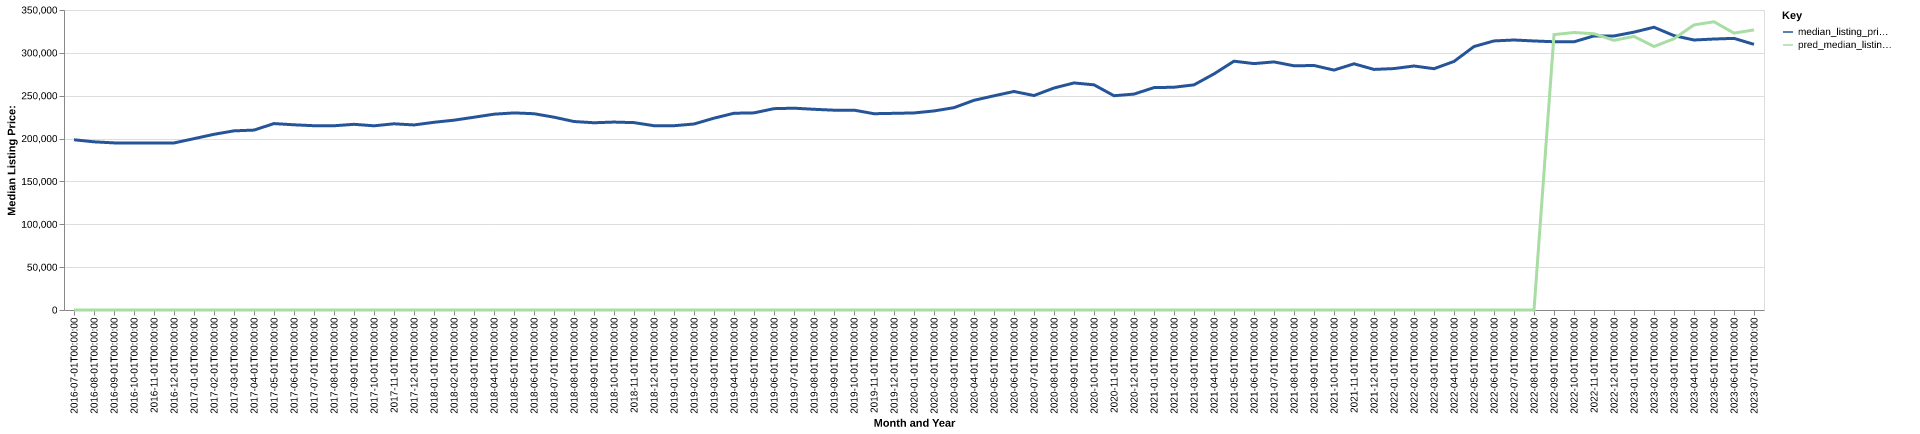

Data behind this chart, as committed beside it:
date, time_idx, median_listing_price, thirty_year_interest_rate_five, month, county_name, active_listing_count, median_days_on_market, pred_median_listing_price, month_year
2016-07-01, 0, 198600, 3.72, 7, Augusta-Richmond County, GA-SC, 3551, 73.0, 0, Jul-2016
2016-08-01, 1, 196213, 3.73, 8, Augusta-Richmond County, GA-SC, 3502, 81.0, 0, Aug-2016
2016-09-01, 2, 194950, 3.66, 9, Augusta-Richmond County, GA-SC, 3411, 88.0, 0, Sep-2016
2016-10-01, 3, 194900, 3.64, 10, Augusta-Richmond County, GA-SC, 3410, 88.0, 0, Oct-2016
2016-11-01, 4, 194812, 3.66, 11, Augusta-Richmond County, GA-SC, 3356, 89.0, 0, Nov-2016
2016-12-01, 5, 194900, 3.48, 12, Augusta-Richmond County, GA-SC, 3198, 94.0, 0, Dec-2016
2017-01-01, 6, 199900, 3.45, 1, Augusta-Richmond County, GA-SC, 3085, 99.0, 0, Jan-2017
2017-02-01, 7, 204975, 3.5, 2, Augusta-Richmond County, GA-SC, 3019, 97.0, 0, Feb-2017
2017-03-01, 8, 209000, 3.52, 3, Augusta-Richmond County, GA-SC, 3023, 84.0, 0, Mar-2017
2017-04-01, 9, 209900, 4.03, 4, Augusta-Richmond County, GA-SC, 3042, 73.0, 0, Apr-2017
2017-05-01, 10, 217488, 4.32, 5, Augusta-Richmond County, GA-SC, 3047, 68.0, 0, May-2017
2017-06-01, 11, 216069, 4.2, 6, Augusta-Richmond County, GA-SC, 3058, 70.0, 0, Jun-2017
2017-07-01, 12, 215000, 4.19, 7, Augusta-Richmond County, GA-SC, 3030, 71.0, 0, Jul-2017
2017-08-01, 13, 214950, 4.3, 8, Augusta-Richmond County, GA-SC, 3011, 73.0, 0, Aug-2017
2017-09-01, 14, 216630, 4.1, 9, Augusta-Richmond County, GA-SC, 2902, 75.0, 0, Sep-2017
2017-10-01, 15, 214900, 4.05, 10, Augusta-Richmond County, GA-SC, 2845, 79.0, 0, Oct-2017
2017-11-01, 16, 217225, 3.94, 11, Augusta-Richmond County, GA-SC, 2715, 83.0, 0, Nov-2017
2017-12-01, 17, 215900, 4.03, 12, Augusta-Richmond County, GA-SC, 2647, 86.0, 0, Dec-2017
2018-01-01, 18, 219000, 3.93, 1, Augusta-Richmond County, GA-SC, 2497, 93.0, 0, Jan-2018
2018-02-01, 19, 221450, 3.83, 2, Augusta-Richmond County, GA-SC, 2500, 87.0, 0, Feb-2018
2018-03-01, 20, 224900, 3.94, 3, Augusta-Richmond County, GA-SC, 2444, 67.0, 0, Mar-2018
2018-04-01, 21, 228450, 3.95, 4, Augusta-Richmond County, GA-SC, 2451, 65.0, 0, Apr-2018
2018-05-01, 22, 229950, 3.99, 5, Augusta-Richmond County, GA-SC, 2464, 60.0, 0, May-2018
2018-06-01, 23, 229000, 4.15, 6, Augusta-Richmond County, GA-SC, 2444, 61.0, 0, Jun-2018
2018-07-01, 24, 224950, 4.4, 7, Augusta-Richmond County, GA-SC, 2491, 66.0, 0, Jul-2018
2018-08-01, 25, 219900, 4.46, 8, Augusta-Richmond County, GA-SC, 2493, 71.0, 0, Aug-2018
2018-09-01, 26, 218450, 4.58, 9, Augusta-Richmond County, GA-SC, 2563, 74.0, 0, Sep-2018
2018-10-01, 27, 219250, 4.66, 10, Augusta-Richmond County, GA-SC, 2564, 76.0, 0, Oct-2018
2018-11-01, 28, 218600, 4.62, 11, Augusta-Richmond County, GA-SC, 2545, 79.0, 0, Nov-2018
2018-12-01, 29, 215000, 4.54, 12, Augusta-Richmond County, GA-SC, 2467, 85.0, 0, Dec-2018
2019-01-01, 30, 215000, 4.6, 1, Augusta-Richmond County, GA-SC, 2371, 94.0, 0, Jan-2019
2019-02-01, 31, 217000, 4.72, 2, Augusta-Richmond County, GA-SC, 2336, 91.0, 0, Feb-2019
2019-03-01, 32, 223800, 4.9, 3, Augusta-Richmond County, GA-SC, 2273, 74.0, 0, Mar-2019
2019-04-01, 33, 229548, 4.94, 4, Augusta-Richmond County, GA-SC, 2245, 59.0, 0, Apr-2019
2019-05-01, 34, 230000, 4.75, 5, Augusta-Richmond County, GA-SC, 2266, 54.0, 0, May-2019
2019-06-01, 35, 234900, 4.51, 6, Augusta-Richmond County, GA-SC, 2203, 53.0, 0, Jun-2019
2019-07-01, 36, 235450, 4.41, 7, Augusta-Richmond County, GA-SC, 2243, 55.0, 0, Jul-2019
2019-08-01, 37, 234159, 4.41, 8, Augusta-Richmond County, GA-SC, 2246, 61.0, 0, Aug-2019
2019-09-01, 38, 233122, 4.2, 9, Augusta-Richmond County, GA-SC, 2210, 68.0, 0, Sep-2019
2019-10-01, 39, 233167, 4.14, 10, Augusta-Richmond County, GA-SC, 2186, 75.0, 0, Oct-2019
2019-11-01, 40, 229000, 3.84, 11, Augusta-Richmond County, GA-SC, 2109, 79.0, 0, Nov-2019
2019-12-01, 41, 229450, 3.81, 12, Augusta-Richmond County, GA-SC, 2017, 87.0, 0, Dec-2019
2020-01-01, 42, 229900, 3.75, 1, Augusta-Richmond County, GA-SC, 1881, 89.0, 0, Jan-2020
2020-02-01, 43, 232230, 3.73, 2, Augusta-Richmond County, GA-SC, 1794, 82.0, 0, Feb-2020
2020-03-01, 44, 236058, 3.78, 3, Augusta-Richmond County, GA-SC, 1764, 62.0, 0, Mar-2020
2020-04-01, 45, 244651, 3.75, 4, Augusta-Richmond County, GA-SC, 1748, 63.0, 0, Apr-2020
2020-05-01, 46, 249900, 3.74, 5, Augusta-Richmond County, GA-SC, 1575, 72.0, 0, May-2020
2020-06-01, 47, 254950, 3.72, 6, Augusta-Richmond County, GA-SC, 1368, 73.0, 0, Jun-2020
2020-07-01, 48, 250200, 3.49, 7, Augusta-Richmond County, GA-SC, 1326, 61.0, 0, Jul-2020
2020-08-01, 49, 259000, 3.65, 8, Augusta-Richmond County, GA-SC, 1258, 50.0, 0, Aug-2020
2020-09-01, 50, 264900, 3.33, 9, Augusta-Richmond County, GA-SC, 1159, 51.0, 0, Sep-2020
2020-10-01, 51, 262690, 3.28, 10, Augusta-Richmond County, GA-SC, 1179, 51.0, 0, Oct-2020
2020-11-01, 52, 249995, 3.21, 11, Augusta-Richmond County, GA-SC, 1060, 51.0, 0, Nov-2020
2020-12-01, 53, 251892, 3.07, 12, Augusta-Richmond County, GA-SC, 1027, 53.0, 0, Dec-2020
2021-01-01, 54, 259450, 2.99, 1, Augusta-Richmond County, GA-SC, 944.0, 55.0, 0, Jan-2021
2021-02-01, 55, 259900, 2.93, 2, Augusta-Richmond County, GA-SC, 795.0, 53.0, 0, Feb-2021
2021-03-01, 56, 262663, 2.88, 3, Augusta-Richmond County, GA-SC, 715.0, 38.0, 0, Mar-2021
2021-04-01, 57, 275450, 2.84, 4, Augusta-Richmond County, GA-SC, 674.0, 32.0, 0, Apr-2021
2021-05-01, 58, 290285, 2.71, 5, Augusta-Richmond County, GA-SC, 732.0, 28.0, 0, May-2021
2021-06-01, 59, 287450, 2.79, 6, Augusta-Richmond County, GA-SC, 803.0, 30.0, 0, Jun-2021
... 25 more rows
